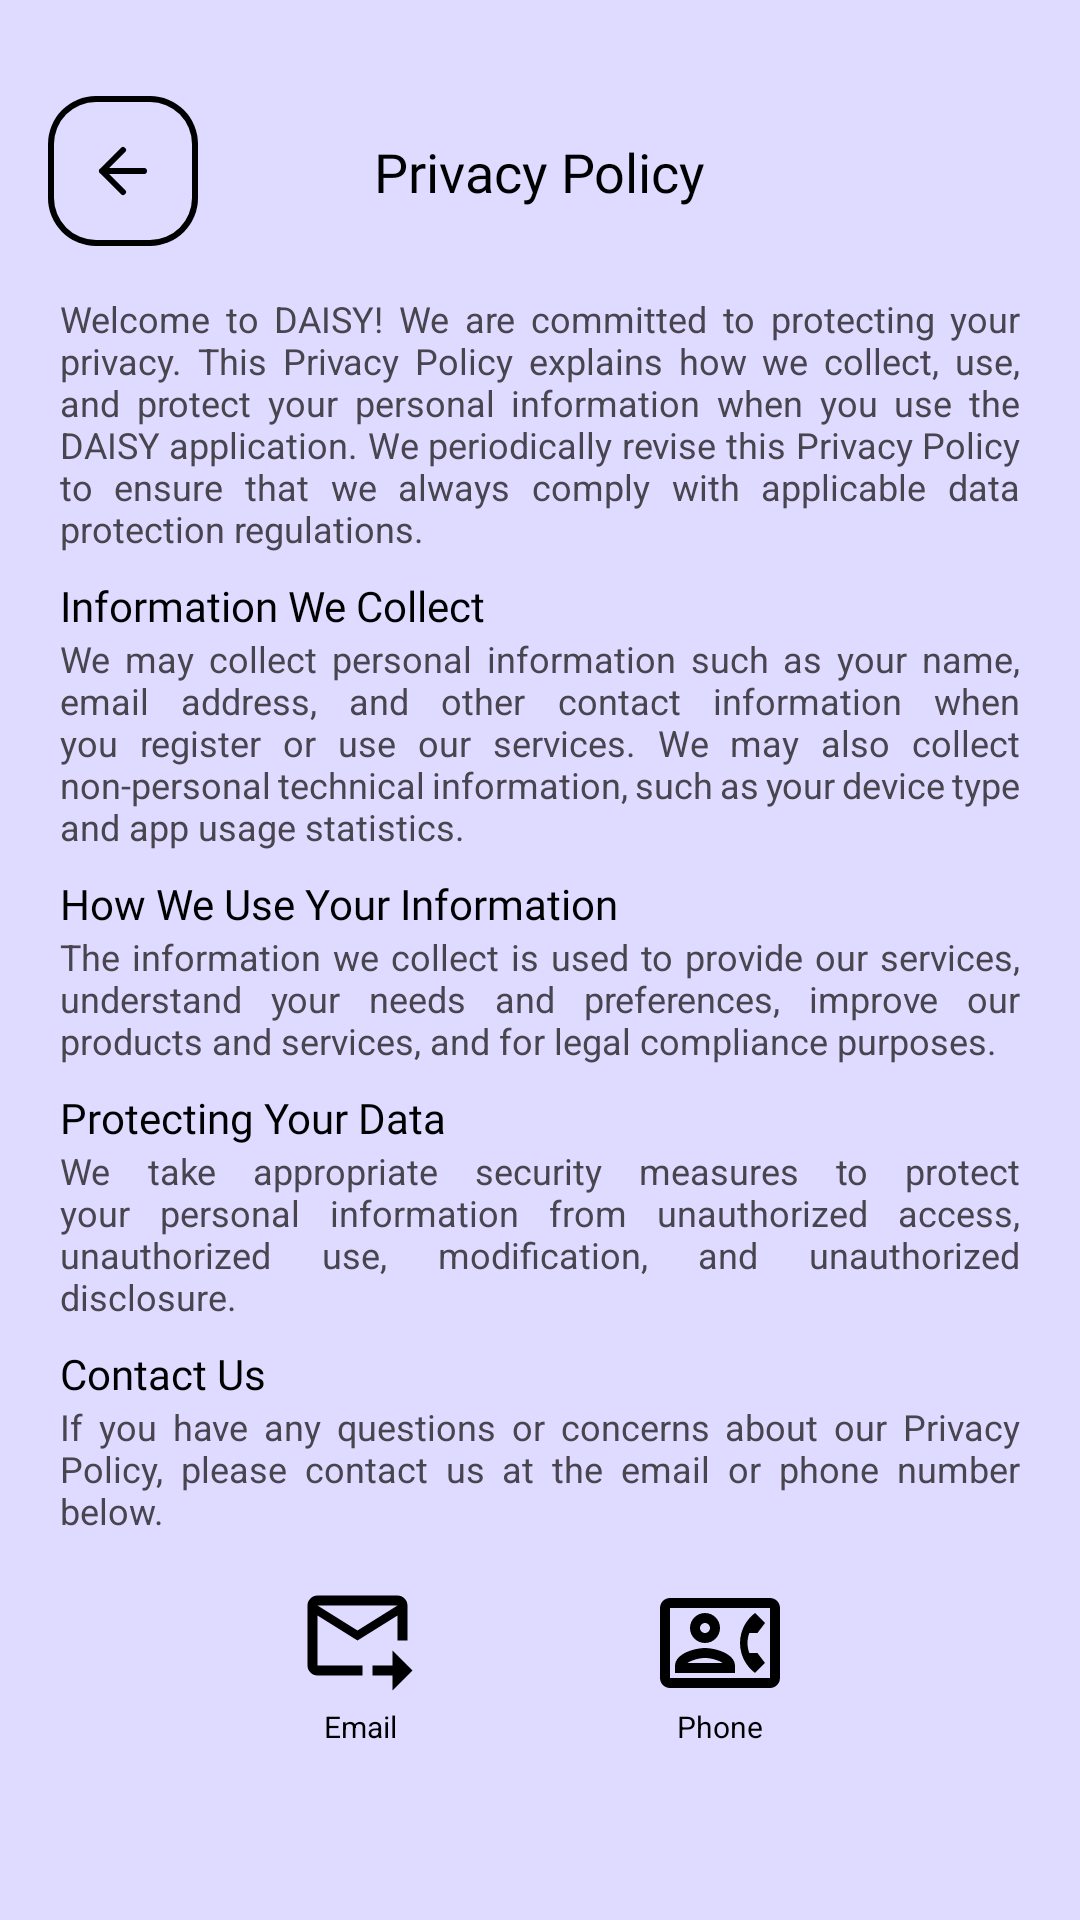

Reconstruct the res/layout file that produces this screen, plus the resources it refers to.
<!-- AndroidManifest.xml: application theme Theme.DaisyApp -->
<!-- res/layout/activity_privacy.xml -->
<?xml version="1.0" encoding="utf-8"?>
<ScrollView xmlns:android="http://schemas.android.com/apk/res/android"
    xmlns:app="http://schemas.android.com/apk/res-auto"
    xmlns:tools="http://schemas.android.com/tools"
    android:layout_width="match_parent"
    android:layout_height="match_parent"
    android:background="@color/background_grey">

    <androidx.constraintlayout.widget.ConstraintLayout
        android:id="@+id/main"
        android:layout_width="match_parent"
        android:layout_height="wrap_content">

        <ImageButton
            android:id="@+id/button_back"
            android:layout_width="50dp"
            android:layout_height="50dp"
            android:layout_marginStart="16dp"
            android:layout_marginTop="32dp"
            android:background="@drawable/button_back_background"
            android:src="@drawable/ic_arrow_back"
            app:layout_constraintStart_toStartOf="parent"
            app:layout_constraintTop_toTopOf="parent"
            tools:ignore="ContentDescription" />

        <TextView
            android:id="@+id/title_privacy"
            android:layout_width="wrap_content"
            android:layout_height="wrap_content"
            android:fontFamily="@font/poppins_semibold"
            android:text="@string/title_privacy"
            android:textColor="@color/black"
            android:textSize="18sp"
            app:layout_constraintBottom_toBottomOf="@id/button_back"
            app:layout_constraintEnd_toEndOf="parent"
            app:layout_constraintStart_toStartOf="parent"
            app:layout_constraintTop_toTopOf="@id/button_back" />

        <TextView
            android:id="@+id/tv_privacy_msg"
            android:layout_width="match_parent"
            android:layout_height="wrap_content"
            android:layout_marginHorizontal="20dp"
            android:layout_marginTop="16dp"
            android:justificationMode="inter_word"
            android:text="@string/privacy_msg"
            android:textSize="12sp"
            app:layout_constraintEnd_toEndOf="parent"
            app:layout_constraintStart_toStartOf="parent"
            app:layout_constraintTop_toBottomOf="@id/button_back" />

        <TextView
            android:id="@+id/title_privacy1"
            android:layout_width="match_parent"
            android:layout_height="wrap_content"
            android:layout_marginHorizontal="20dp"
            android:layout_marginTop="8dp"
            android:fontFamily="@font/poppins_semibold"
            android:text="@string/title_privacy1"
            android:textColor="@color/black"
            android:textSize="14sp"
            app:layout_constraintStart_toStartOf="parent"
            app:layout_constraintTop_toBottomOf="@id/tv_privacy_msg"

            />

        <TextView
            android:id="@+id/tv_privacy1"
            android:layout_width="match_parent"
            android:layout_height="wrap_content"
            android:layout_marginHorizontal="20dp"
            android:justificationMode="inter_word"
            android:text="@string/text_privacy1"
            android:textSize="12sp"
            app:layout_constraintEnd_toEndOf="parent"
            app:layout_constraintStart_toStartOf="parent"
            app:layout_constraintTop_toBottomOf="@id/title_privacy1" />

        <TextView
            android:id="@+id/title_privacy2"
            android:layout_width="match_parent"
            android:layout_height="wrap_content"
            android:layout_marginHorizontal="20dp"
            android:layout_marginTop="8dp"
            android:fontFamily="@font/poppins_semibold"
            android:text="@string/title_privacy2"
            android:textColor="@color/black"
            android:textSize="14sp"
            app:layout_constraintStart_toStartOf="parent"
            app:layout_constraintTop_toBottomOf="@id/tv_privacy1" />

        <TextView
            android:id="@+id/tv_privacy2"
            android:layout_width="match_parent"
            android:layout_height="wrap_content"
            android:layout_marginHorizontal="20dp"
            android:justificationMode="inter_word"
            android:text="@string/text_privacy2"
            android:textSize="12sp"
            app:layout_constraintEnd_toEndOf="parent"
            app:layout_constraintStart_toStartOf="parent"
            app:layout_constraintTop_toBottomOf="@id/title_privacy2" />

        <TextView
            android:id="@+id/title_privacy3"
            android:layout_width="match_parent"
            android:layout_height="wrap_content"
            android:layout_marginHorizontal="20dp"
            android:layout_marginTop="8dp"
            android:fontFamily="@font/poppins_semibold"
            android:text="@string/title_privacy3"
            android:textColor="@color/black"
            android:textSize="14sp"
            app:layout_constraintStart_toStartOf="parent"
            app:layout_constraintTop_toBottomOf="@id/tv_privacy2" />

        <TextView
            android:id="@+id/tv_privacy3"
            android:layout_width="match_parent"
            android:layout_height="wrap_content"
            android:layout_marginHorizontal="20dp"
            android:justificationMode="inter_word"
            android:text="@string/text_privacy3"
            android:textSize="12sp"
            app:layout_constraintEnd_toEndOf="parent"
            app:layout_constraintStart_toStartOf="parent"
            app:layout_constraintTop_toBottomOf="@id/title_privacy3" />

        <TextView
            android:id="@+id/title_privacy4"
            android:layout_width="match_parent"
            android:layout_height="wrap_content"
            android:layout_marginHorizontal="20dp"
            android:layout_marginTop="8dp"
            android:fontFamily="@font/poppins_semibold"
            android:text="@string/title_privacy4"
            android:textColor="@color/black"
            android:textSize="14sp"
            app:layout_constraintStart_toStartOf="parent"
            app:layout_constraintTop_toBottomOf="@id/tv_privacy3" />

        <TextView
            android:id="@+id/tv_privacy4"
            android:layout_width="match_parent"
            android:layout_height="wrap_content"
            android:layout_marginHorizontal="20dp"
            android:justificationMode="inter_word"
            android:text="@string/text_privacy4"
            android:textSize="12sp"
            app:layout_constraintEnd_toEndOf="parent"
            app:layout_constraintStart_toStartOf="parent"
            app:layout_constraintTop_toBottomOf="@id/title_privacy4" />

        <ImageView
            android:id="@+id/image_email"
            android:layout_width="40dp"
            android:layout_height="40dp"
            android:layout_marginStart="100dp"
            android:layout_marginTop="16dp"
            android:onClick="sendEmail"
            android:src="@drawable/contact_email"
            app:layout_constraintStart_toStartOf="parent"
            app:layout_constraintTop_toBottomOf="@id/tv_privacy4" />

        <ImageView
            android:id="@+id/image_contact"
            android:layout_width="40dp"
            android:layout_height="40dp"
            android:layout_marginTop="16dp"
            android:layout_marginEnd="100dp"
            android:onClick="openContacts"
            android:src="@drawable/contact_phone"
            app:layout_constraintEnd_toEndOf="parent"
            app:layout_constraintTop_toBottomOf="@id/tv_privacy4" />

        <TextView
            android:id="@+id/text_email"
            android:layout_width="wrap_content"
            android:layout_height="wrap_content"
            android:layout_marginTop="1dp"
            android:text="@string/email"
            android:textColor="@color/black"
            android:textSize="10sp"
            app:layout_constraintEnd_toEndOf="@id/image_email"
            app:layout_constraintStart_toStartOf="@id/image_email"
            app:layout_constraintTop_toBottomOf="@id/image_email" />

        <TextView
            android:id="@+id/text_contact"
            android:layout_width="wrap_content"
            android:layout_height="wrap_content"
            android:layout_marginTop="1dp"
            android:text="@string/phone"
            android:textColor="@color/black"
            android:textSize="10sp"
            app:layout_constraintEnd_toEndOf="@id/image_contact"
            app:layout_constraintStart_toStartOf="@id/image_contact"
            app:layout_constraintTop_toBottomOf="@id/image_contact" />

    </androidx.constraintlayout.widget.ConstraintLayout>
</ScrollView>
<!-- resources referenced by this layout -->
<resources>
  <color name="background_grey">#DFDAFF</color>
  <color name="black">#FF000000</color>
  <!-- drawable button_back_background (drawable) -->
  <?xml version="1.0" encoding="utf-8"?>
  <layer-list xmlns:android="http://schemas.android.com/apk/res/android">
      
      <item>
          <shape android:shape="rectangle">
              <solid android:color="@color/black"/>
              <corners android:radius="16dp"/>
          </shape>
      </item>
  
      
      <item android:left="2dp" android:top="2dp" android:right="2dp" android:bottom="2dp">
          <shape android:shape="rectangle">
              <solid android:color="@color/background_grey"/>
              <corners android:radius="14dp"/>
          </shape>
      </item>
  </layer-list>
  <!-- drawable contact_email (drawable) -->
  <vector xmlns:android="http://schemas.android.com/apk/res/android"
      android:width="24dp"
      android:height="24dp"
      android:viewportWidth="24"
      android:viewportHeight="24">
      <path
          android:pathData="M19.5,2.5H3.5C2.4,2.5 1.5,3.4 1.5,4.5V16.5C1.5,17.6 2.4,18.5 3.5,18.5H12.5V16.5H3.5V6.5L11.5,11.5L19.5,6.5V11.5H21.5V4.5C21.5,3.4 20.6,2.5 19.5,2.5ZM11.5,9.5L3.5,4.5H19.5L11.5,9.5ZM18.5,13.5L22.5,17.5L18.5,21.5V18.5H14.5V16.5H18.5V13.5Z"
          android:fillColor="#000000"/>
  </vector>
  <!-- drawable ic_arrow_back (drawable) -->
  <vector xmlns:android="http://schemas.android.com/apk/res/android"
      android:width="24dp"
      android:height="24dp"
      android:viewportWidth="24"
      android:viewportHeight="24">
      <path
          android:fillColor="#00000000"
          android:pathData="M19,12H5M5,12L12,19M5,12L12,5"
          android:strokeWidth="2"
          android:strokeColor="@color/black"
          android:strokeLineCap="round"
          android:strokeLineJoin="round" />
  </vector>
  <string name="email">Email</string>
  <string name="phone">Phone</string>
  <string name="privacy_msg">Welcome to DAISY! We are committed to protecting your privacy. This Privacy Policy explains how we collect, use, and protect your personal information when you use the DAISY application. We periodically revise this Privacy Policy to ensure that we always comply with applicable data protection regulations.</string>
  <string name="text_privacy1">We may collect personal information such as your name, email address, and other contact information when you register or use our services. We may also collect non-personal technical information, such as your device type and app usage statistics.</string>
  <string name="text_privacy2">The information we collect is used to provide our services, understand your needs and preferences, improve our products and services, and for legal compliance purposes.</string>
  <string name="text_privacy3">We take appropriate security measures to protect your personal information from unauthorized access, unauthorized use, modification, and unauthorized disclosure.</string>
  <string name="text_privacy4">If you have any questions or concerns about our Privacy Policy, please contact us at the email or phone number below.</string>
  <string name="title_privacy">Privacy Policy</string>
  <string name="title_privacy1">Information We Collect</string>
  <string name="title_privacy2">How We Use Your Information</string>
  <string name="title_privacy3">Protecting Your Data</string>
  <string name="title_privacy4">Contact Us</string>
  <style name="Theme.DaisyApp" parent="Base.Theme.DaisyApp" />
  <style name="Base.Theme.DaisyApp" parent="Theme.Material3.DayNight.NoActionBar">
          
          
      </style>
</resources>
